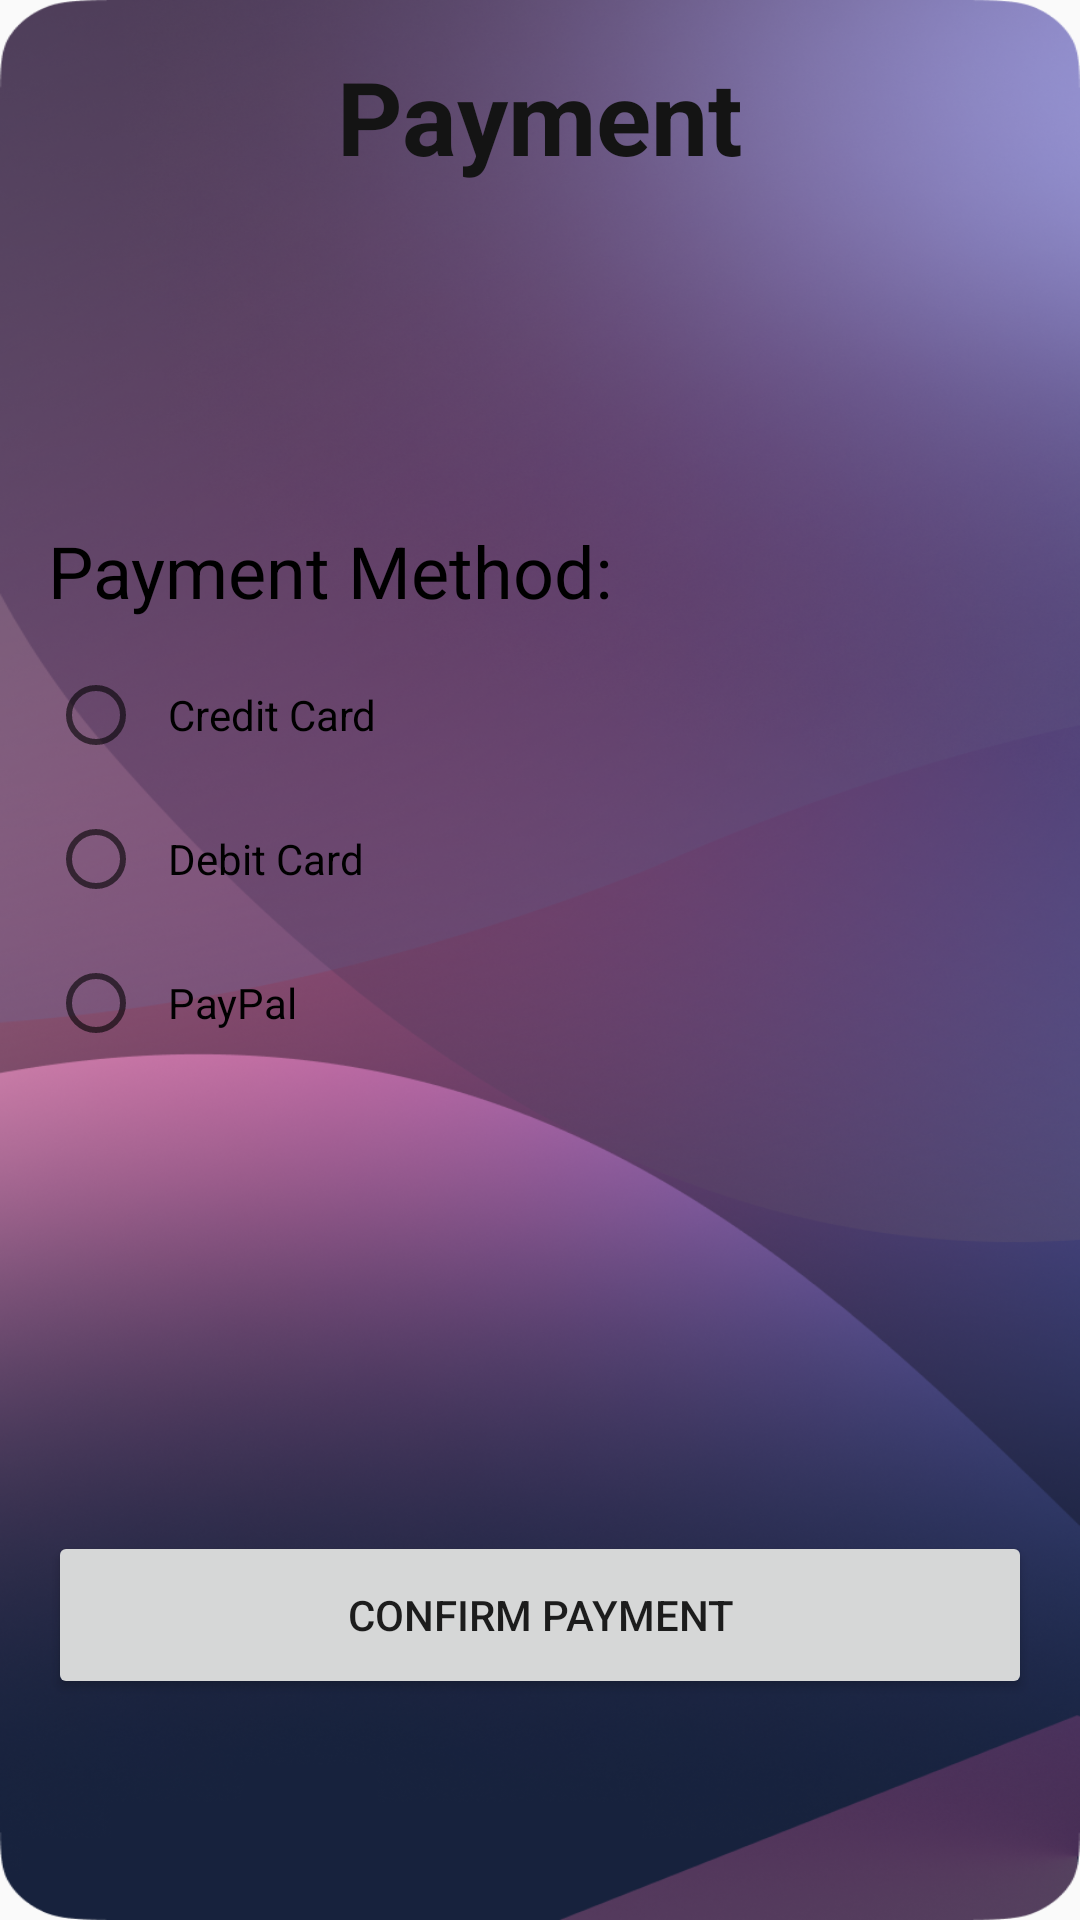

Android layout source for this screen:
<!-- AndroidManifest.xml: application theme Theme.AppCompat.Light.NoActionBar -->
<!-- res/layout/payment.xml -->
<?xml version="1.0" encoding="utf-8"?>
<ScrollView xmlns:android="http://schemas.android.com/apk/res/android"
    xmlns:app="http://schemas.android.com/apk/res-auto"
    xmlns:tools="http://schemas.android.com/tools"
    android:layout_width="match_parent"
    android:layout_height="match_parent"
    android:fillViewport="true">

    <androidx.constraintlayout.widget.ConstraintLayout
        android:layout_width="match_parent"
        android:layout_height="wrap_content"
        android:padding="16dp"
        android:background="@drawable/p2">

        
        <TextView
            android:id="@+id/paymentTitle"
            android:layout_width="wrap_content"
            android:layout_height="wrap_content"
            android:text="@string/payment_title"
            android:textColor="#141414"
            android:textSize="34sp"
            android:textStyle="bold"
            app:layout_constraintEnd_toEndOf="parent"
            app:layout_constraintStart_toStartOf="parent"
            app:layout_constraintTop_toTopOf="parent" />

        
        <TextView
            android:id="@+id/movieInfo"
            android:layout_width="match_parent"
            android:layout_height="wrap_content"
            android:layout_marginTop="16dp"
            android:textColor="#FDFDFD"
            android:textSize="24sp"
            app:layout_constraintTop_toBottomOf="@id/paymentTitle"
            tools:layout_editor_absoluteX="16dp" />

        
        <TextView
            android:id="@+id/priceInfo"
            android:layout_width="match_parent"
            android:layout_height="wrap_content"
            android:layout_marginTop="8dp"
            android:textColor="#FFFEFE"
            android:textSize="24sp"
            app:layout_constraintTop_toBottomOf="@id/movieInfo"
            tools:layout_editor_absoluteX="16dp" />

        
        <TextView
            android:id="@+id/textView14"
            android:layout_width="wrap_content"
            android:layout_height="wrap_content"
            android:layout_marginTop="24dp"
            android:text="@string/payment_method_label"
            android:textColor="#000000"
            android:textSize="24sp"
            app:layout_constraintStart_toStartOf="parent"
            app:layout_constraintTop_toBottomOf="@id/priceInfo" />

        
        <RadioGroup
            android:id="@+id/paymentMethodGroup"
            android:layout_width="match_parent"
            android:layout_height="wrap_content"
            android:layout_marginTop="8dp"
            android:orientation="vertical"
            app:layout_constraintTop_toBottomOf="@id/textView14">

            
            <RadioButton
                android:id="@+id/creditCardRadio"
                android:layout_width="match_parent"
                android:layout_height="48dp"
                android:minHeight="48dp"
                android:paddingStart="8dp"
                android:text="@string/credit_card"
                android:drawablePadding="8dp" />

            
            <RadioButton
                android:id="@+id/debitCardRadio"
                android:layout_width="match_parent"
                android:layout_height="48dp"
                android:minHeight="48dp"
                android:paddingStart="8dp"
                android:text="@string/debit_card"
                android:drawablePadding="8dp" />

            
            <RadioButton
                android:id="@+id/paypalRadio"
                android:layout_width="match_parent"
                android:layout_height="wrap_content"
                android:drawablePadding="8dp"
                android:minHeight="48dp"
                android:paddingStart="8dp"
                android:text="@string/paypal" />
        </RadioGroup>

        
        <Button
            android:id="@+id/confirmPaymentButton"
            android:layout_width="match_parent"
            android:layout_height="56dp"
            android:layout_marginTop="152dp"
            android:minHeight="48dp"
            android:text="@string/confirm_payment"

            app:layout_constraintTop_toBottomOf="@id/paymentMethodGroup"
            tools:layout_editor_absoluteX="16dp" />
    </androidx.constraintlayout.widget.ConstraintLayout>
</ScrollView>
<!-- resources referenced by this layout -->
<resources>
  <!-- drawable p2: png bitmap (drawable, 950883 bytes) -->
  <string name="confirm_payment">Confirm Payment</string>
  <string name="credit_card">Credit Card</string>
  <string name="debit_card">Debit Card</string>
  <string name="payment_method_label">Payment Method:</string>
  <string name="payment_title">Payment</string>
  <string name="paypal">PayPal</string>
</resources>
